2-way image classification set "dataset" from GitHub (saleem-alhabachi/cnn-mirror-defect-detection); label vocabulary: defect, non-defect.

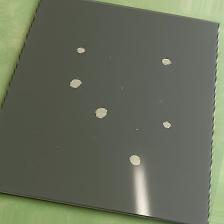
Label: defect

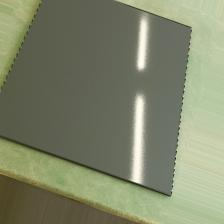
Label: non-defect

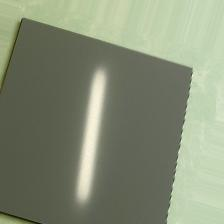
Label: non-defect

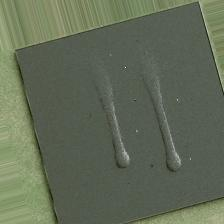
Label: defect

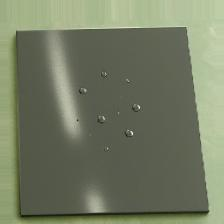
Label: defect

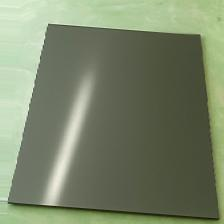
Label: non-defect
